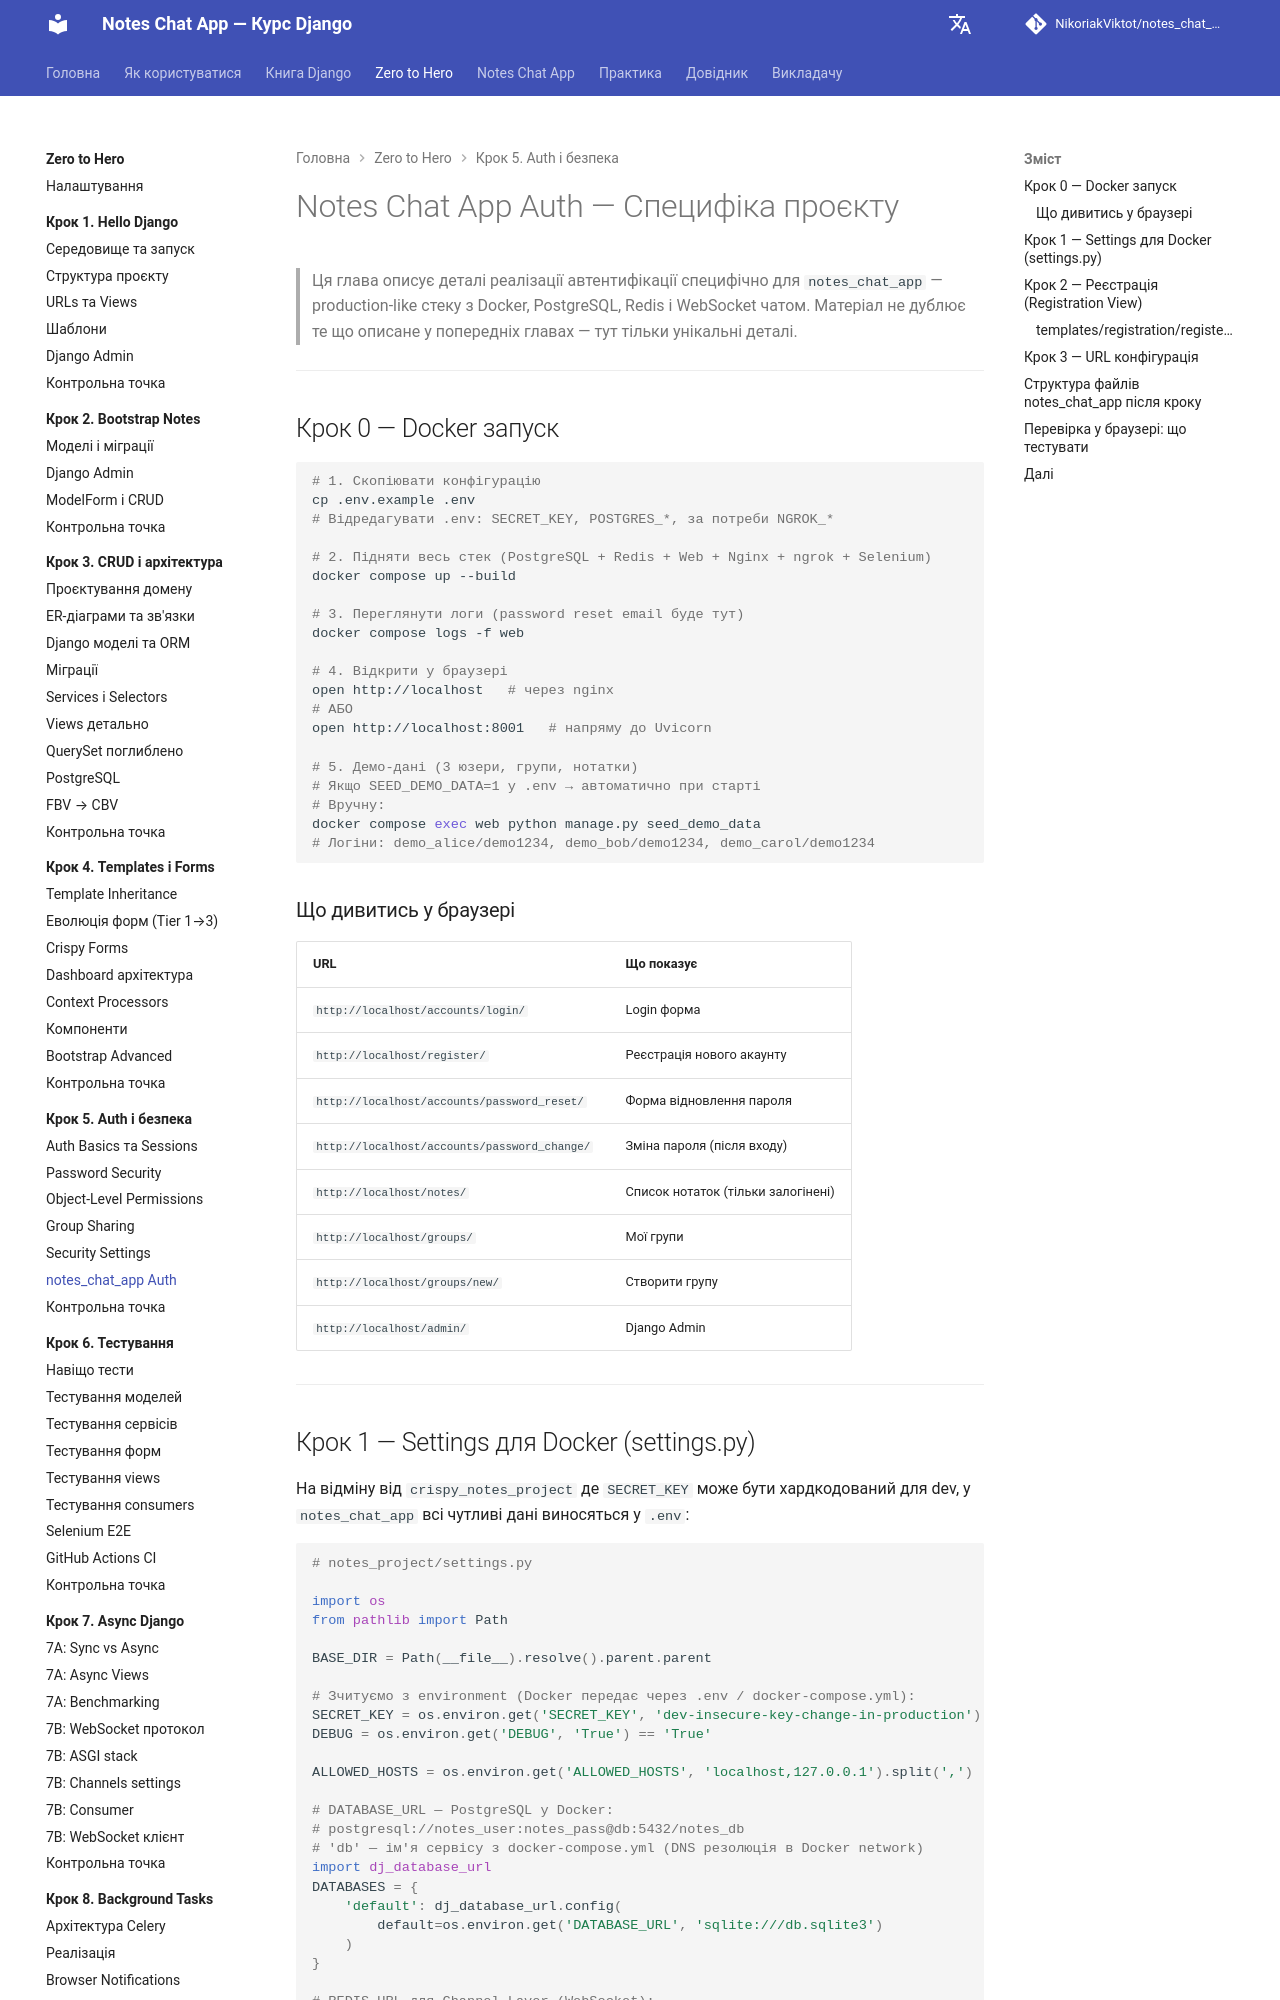

repository: NikoriakViktot/notes_chat_app · page: tutorials/05_auth_and_security/notes_chat_app_auth/index.html · generator: mkdocs

# Notes Chat App Auth — Специфіка проєкту

> Ця глава описує деталі реалізації автентифікації специфічно для `notes_chat_app` —
> production-like стеку з Docker, PostgreSQL, Redis і WebSocket чатом.
> Матеріал не дублює те що описане у попередніх главах — тут тільки унікальні деталі.

---

## Крок 0 — Docker запуск

```bash
# 1. Скопіювати конфігурацію
cp .env.example .env
# Відредагувати .env: SECRET_KEY, POSTGRES_*, за потреби NGROK_*

# 2. Підняти весь стек (PostgreSQL + Redis + Web + Nginx + ngrok + Selenium)
docker compose up --build

# 3. Переглянути логи (password reset email буде тут)
docker compose logs -f web

# 4. Відкрити у браузері
open http://localhost   # через nginx
# АБО
open http://localhost:8001   # напряму до Uvicorn

# 5. Демо-дані (3 юзери, групи, нотатки)
# Якщо SEED_DEMO_DATA=1 у .env → автоматично при старті
# Вручну:
docker compose exec web python manage.py seed_demo_data
# Логіни: demo_alice/demo1234, demo_bob/demo1234, demo_carol/demo1234
```

### Що дивитись у браузері

| URL | Що показує |
|-----|-----------|
| `http://localhost/accounts/login/` | Login форма |
| `http://localhost/register/` | Реєстрація нового акаунту |
| `http://localhost/accounts/password_reset/` | Форма відновлення пароля |
| `http://localhost/accounts/password_change/` | Зміна пароля (після входу) |
| `http://localhost/notes/` | Список нотаток (тільки залогінені) |
| `http://localhost/groups/` | Мої групи |
| `http://localhost/groups/new/` | Створити групу |
| `http://localhost/admin/` | Django Admin |

---

## Крок 1 — Settings для Docker (settings.py)

На відміну від `crispy_notes_project` де `SECRET_KEY` може бути хардкодований для dev,
у `notes_chat_app` всі чутливі дані виносяться у `.env`:

```python
# notes_project/settings.py

import os
from pathlib import Path

BASE_DIR = Path(__file__).resolve().parent.parent

# Зчитуємо з environment (Docker передає через .env / docker-compose.yml):
SECRET_KEY = os.environ.get('SECRET_KEY', 'dev-insecure-key-change-in-production')
DEBUG = os.environ.get('DEBUG', 'True') == 'True'

ALLOWED_HOSTS = os.environ.get('ALLOWED_HOSTS', 'localhost,127.0.0.1').split(',')

# DATABASE_URL — PostgreSQL у Docker:
# postgresql://notes_user:notes_pass@db:5432/notes_db
# 'db' — ім'я сервісу з docker-compose.yml (DNS резолюція в Docker network)
import dj_database_url
DATABASES = {
    'default': dj_database_url.config(
        default=os.environ.get('DATABASE_URL', 'sqlite:///db.sqlite3')
    )
}

# REDIS_URL для Channel Layer (WebSocket):
REDIS_URL = os.environ.get('REDIS_URL', '')
```

---
